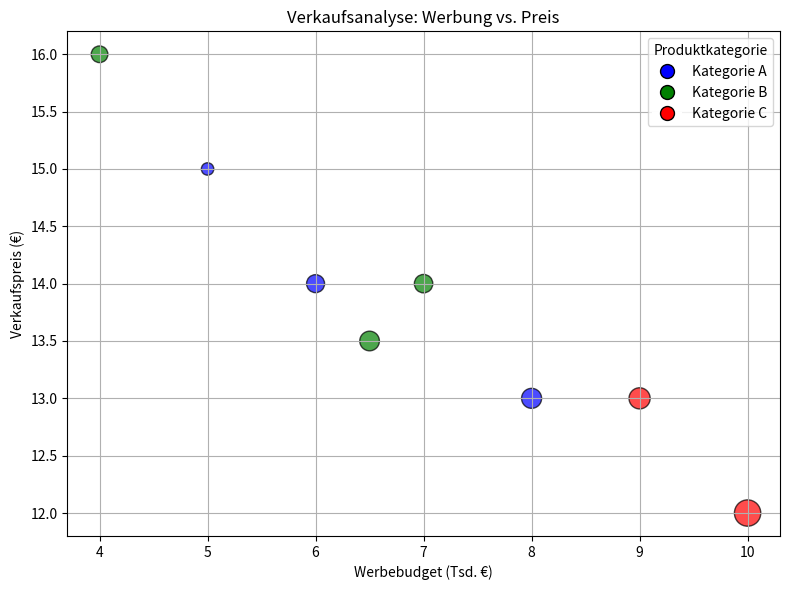

Generate this figure with matplotlib:
import matplotlib.pyplot as plt
import numpy as np

# Daten
werbung = [5, 7, 8, 4, 6, 9, 10, 6.5]
preis = [15, 14, 13, 16, 14, 13, 12, 13.5]
verkaeufe = [100, 220, 260, 180, 210, 290, 450, 250]  # bestimmt die Punktgröße
kategorie = ["A", "B", "A", "B", "A", "C", "C", "B"]

# Farben zuweisen
farben_map = {"A": "blue", "B": "green", "C": "red"}
farben = [farben_map[k] for k in kategorie]

# Punktgrößen skalieren
sizes = [v * 0.8 for v in verkaeufe]

# Scatter Plot
plt.figure(figsize=(8, 6))
scatter = plt.scatter(werbung, preis, s=sizes, c=farben, alpha=0.7, edgecolors="black")

plt.xlabel("Werbebudget (Tsd. €)")
plt.ylabel("Verkaufspreis (€)")
plt.title("Verkaufsanalyse: Werbung vs. Preis")

# Legende manuell erzeugen
from matplotlib.lines import Line2D
legende = [Line2D([0], [0], marker='o', color='w', label='Kategorie A',
                  markerfacecolor='blue', markersize=10, markeredgecolor='black'),
           Line2D([0], [0], marker='o', color='w', label='Kategorie B',
                  markerfacecolor='green', markersize=10, markeredgecolor='black'),
           Line2D([0], [0], marker='o', color='w', label='Kategorie C',
                  markerfacecolor='red', markersize=10, markeredgecolor='black')]

plt.legend(handles=legende, title="Produktkategorie")
plt.grid(True)
plt.tight_layout()
plt.show()
